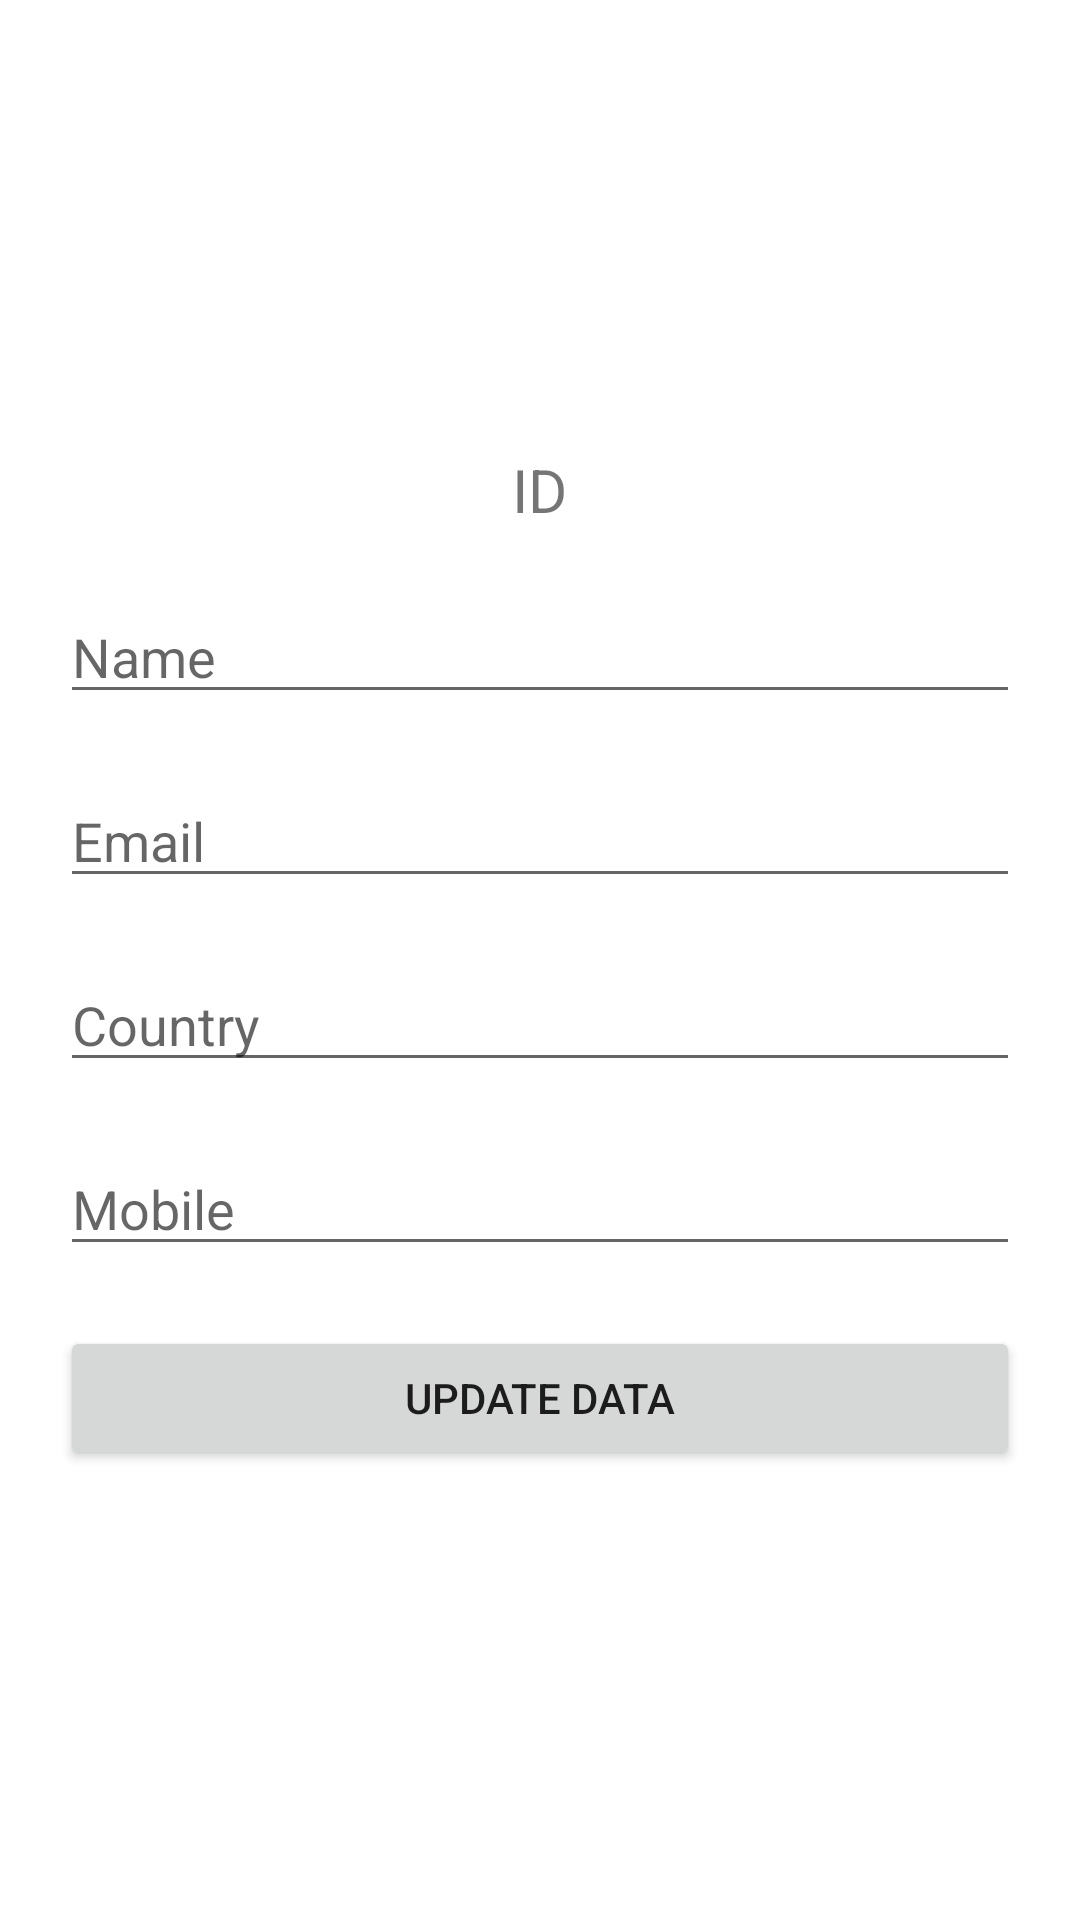

This screen was rendered from an Android layout file. Write that file and the resources it references.
<!-- AndroidManifest.xml: application theme Theme.MySqlCRUD -->
<!-- res/layout/activity_update_data.xml -->
<?xml version="1.0" encoding="utf-8"?>
<ScrollView xmlns:android="http://schemas.android.com/apk/res/android"
    xmlns:app="http://schemas.android.com/apk/res-auto"
    xmlns:tools="http://schemas.android.com/tools"
    android:layout_width="match_parent"
    android:layout_height="match_parent"
    android:gravity="center"
    android:orientation="vertical"
    tools:context=".UpdateDataActivity">

    <LinearLayout
        android:layout_gravity="center"
        android:layout_width="match_parent"
        android:layout_height="wrap_content"
        android:orientation="vertical">

        <TextView
            android:layout_marginTop="20dp"
            android:layout_marginBottom="20dp"
            android:layout_width="wrap_content"
            android:layout_height="wrap_content"
            android:id="@+id/id"
            android:text="ID"
            android:textSize="20sp"
            android:layout_gravity="center"/>

        <EditText
            android:inputType="textPersonName|textCapWords"
            android:id="@+id/edtName"
            android:layout_width="match_parent"
            android:layout_height="wrap_content"
            android:layout_marginLeft="20dp"
            android:layout_marginRight="20dp"
            android:hint="Name" />

        <EditText
            android:id="@+id/edtEmail"
            android:inputType="textEmailAddress"
            android:layout_width="match_parent"
            android:layout_height="wrap_content"
            android:layout_marginLeft="20dp"
            android:layout_marginTop="20dp"
            android:layout_marginRight="20dp"
            android:hint="Email" />

        <EditText
            android:inputType="text|textCapWords"
            android:id="@+id/edtCountry"
            android:layout_width="match_parent"
            android:layout_height="wrap_content"
            android:layout_marginLeft="20dp"
            android:layout_marginTop="20dp"
            android:layout_marginRight="20dp"
            android:hint="Country" />

        <EditText
            android:inputType="number"
            android:maxLength="11"
            android:layout_marginTop="20dp"
            android:id="@+id/edtMobile"
            android:layout_width="match_parent"
            android:layout_height="wrap_content"
            android:layout_marginLeft="20dp"
            android:layout_marginRight="20dp"
            android:hint="Mobile" />

        <Button
            android:layout_width="match_parent"
            android:layout_height="wrap_content"
            android:text="Update Data"
            android:id="@+id/btnSave"
            android:layout_margin="20dp"/>

    </LinearLayout>

</ScrollView>
<!-- resources referenced by this layout -->
<resources>
  <style name="Theme.MySqlCRUD" parent="Theme.MaterialComponents.DayNight.DarkActionBar">
          
          <item name="colorPrimary">@color/purple_500</item>
          <item name="colorPrimaryVariant">@color/purple_700</item>
          <item name="colorOnPrimary">@color/white</item>
          
          <item name="colorSecondary">@color/teal_200</item>
          <item name="colorSecondaryVariant">@color/teal_700</item>
          <item name="colorOnSecondary">@color/black</item>
          
          <item name="android:statusBarColor" tools:targetApi="l">?attr/colorPrimaryVariant</item>
          
      </style>
  <!-- not gathered from this repository: default colours our renderer supplied (Android Studio template values) -->
  <color name="purple_500">#FF6200EE</color>
  <color name="purple_700">#FF3700B3</color>
  <color name="teal_200">#FF03DAC5</color>
  <color name="teal_700">#FF018786</color>
  <color name="black">#FF000000</color>
  <color name="white">#FFFFFFFF</color>
</resources>
